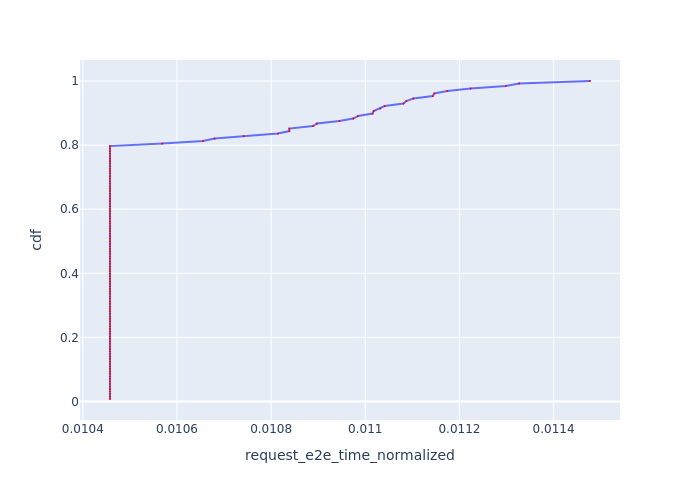

Source data for this figure (header and first rows):
, Request Id, request_e2e_time_normalized, cdf
22, 22, 0.01046, 0.007812
23, 23, 0.01046, 0.01562
24, 24, 0.01046, 0.02344
25, 25, 0.01046, 0.03125
26, 26, 0.01046, 0.03906
27, 27, 0.01046, 0.04688
28, 28, 0.01046, 0.05469
29, 29, 0.01046, 0.0625
30, 30, 0.01046, 0.07031
31, 31, 0.01046, 0.07812
32, 32, 0.01046, 0.08594
33, 33, 0.01046, 0.09375
21, 21, 0.01046, 0.1016
20, 20, 0.01046, 0.1094
10, 10, 0.01046, 0.1172
5, 5, 0.01046, 0.125
8, 8, 0.01046, 0.1328
3, 3, 0.01046, 0.1406
4, 4, 0.01046, 0.1484
0, 0, 0.01046, 0.1562
1, 1, 0.01046, 0.1641
2, 2, 0.01046, 0.1719
11, 11, 0.01046, 0.1797
13, 13, 0.01046, 0.1875
14, 14, 0.01046, 0.1953
16, 16, 0.01046, 0.2031
18, 18, 0.01046, 0.2109
19, 19, 0.01046, 0.2188
34, 34, 0.01046, 0.2266
35, 35, 0.01046, 0.2344
36, 36, 0.01046, 0.2422
37, 37, 0.01046, 0.25
38, 38, 0.01046, 0.2578
40, 40, 0.01046, 0.2656
43, 43, 0.01046, 0.2734
44, 44, 0.01046, 0.2812
45, 45, 0.01046, 0.2891
46, 46, 0.01046, 0.2969
50, 50, 0.01046, 0.3047
51, 51, 0.01046, 0.3125
52, 52, 0.01046, 0.3203
53, 53, 0.01046, 0.3281
54, 54, 0.01046, 0.3359
56, 56, 0.01046, 0.3438
58, 58, 0.01046, 0.3516
59, 59, 0.01046, 0.3594
60, 60, 0.01046, 0.3672
61, 61, 0.01046, 0.375
62, 62, 0.01046, 0.3828
63, 63, 0.01046, 0.3906
64, 64, 0.01046, 0.3984
65, 65, 0.01046, 0.4062
66, 66, 0.01046, 0.4141
67, 67, 0.01046, 0.4219
68, 68, 0.01046, 0.4297
69, 69, 0.01046, 0.4375
70, 70, 0.01046, 0.4453
72, 72, 0.01046, 0.4531
74, 74, 0.01046, 0.4609
75, 75, 0.01046, 0.4688
... 68 more rows
